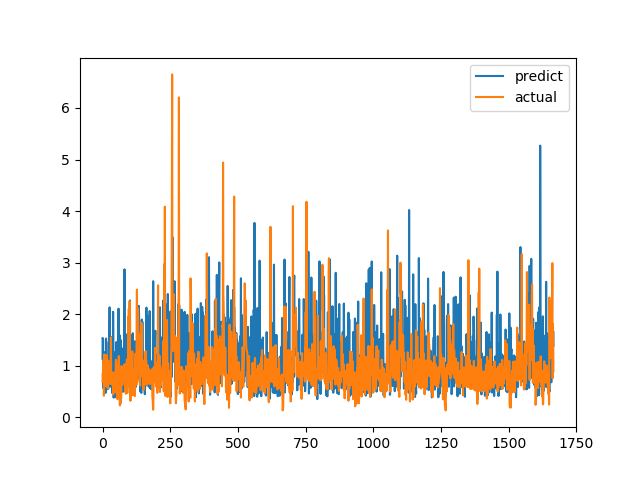

The table this chart was drawn from, first rows:
predict, actual
1.534, 0.6915
1.113, 0.8558
1.515, 0.7094
0.5641, 1.015
1.109, 1.116
0.6027, 0.4183
0.9695, 1.002
0.648, 1.219
1.26, 1.143
0.7001, 0.6528
0.6427, 0.6747
0.4714, 0.601
0.5948, 0.6695
1.527, 0.6538
0.5305, 0.7814
0.5885, 1.206
0.7374, 0.8469
0.5801, 0.8286
0.6107, 0.6482
0.7881, 0.5624
0.873, 0.7183
0.5524, 1.1
1.102, 0.9542
1.462, 0.729
0.6015, 0.6694
1.462, 0.8631
2.132, 0.6465
0.7939, 0.8223
0.8118, 0.9236
1.104, 0.8301
0.593, 1.067
0.6469, 1.546
1.297, 0.6827
1.228, 0.6386
1.556, 0.6464
1.039, 0.6881
0.4682, 0.7274
1.407, 0.65
0.7987, 0.8694
2.046, 0.4409
1.414, 0.4519
0.3805, 0.7575
0.5619, 0.4952
0.9614, 0.6851
0.7317, 0.7244
0.7889, 0.8654
0.3895, 0.74
0.3906, 0.8071
1.27, 0.8204
0.4329, 1.114
1.177, 1.109
1.46, 0.4751
0.6016, 1.039
1.224, 0.9458
0.6304, 0.7878
0.8683, 0.3505
1.455, 0.9368
0.8114, 0.9868
0.6391, 0.647
2.106, 1.03
... 1,606 more rows
